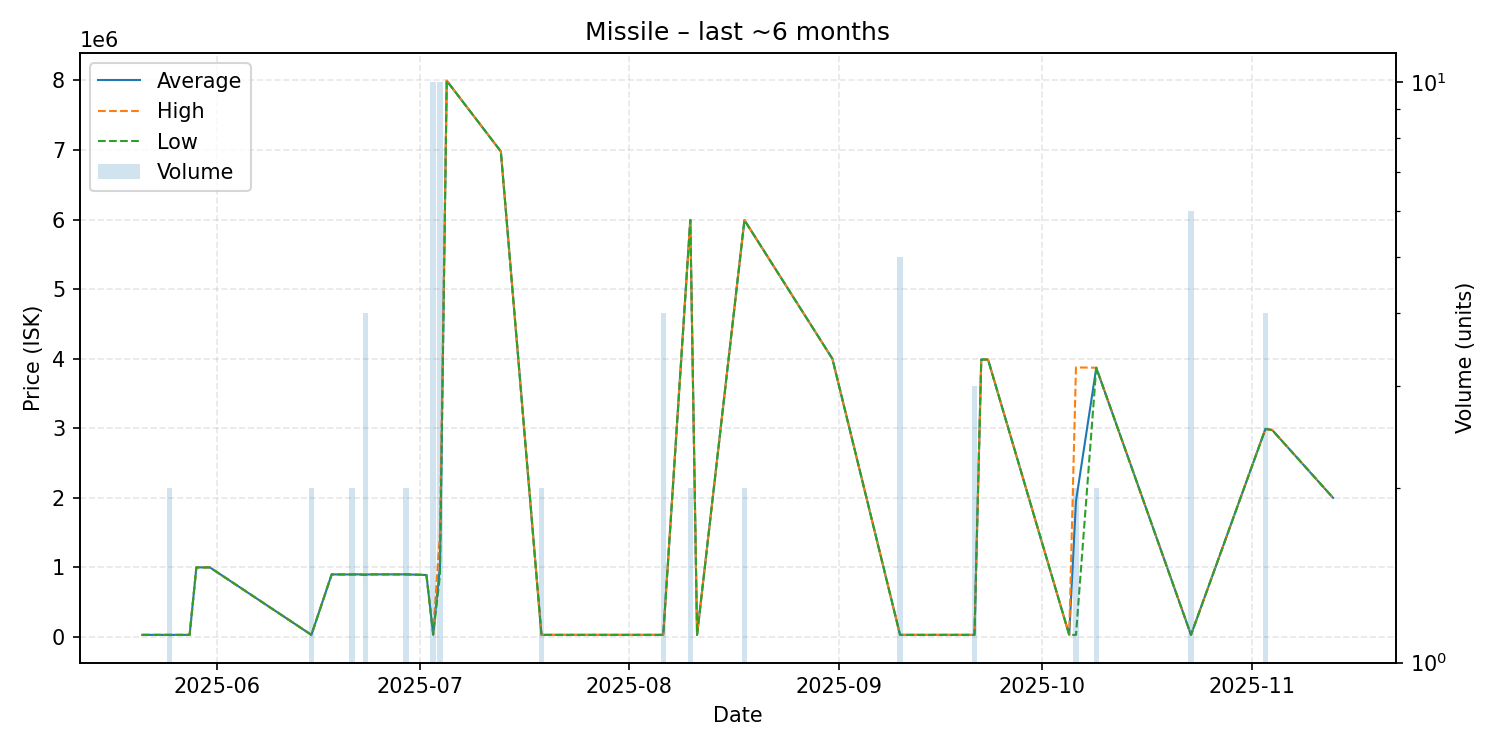

The data file committed next to this chart (first rows):
date, average, highest, lowest, order_count, volume
2025-05-21, 30250, 30250, 30250, 1, 1
2025-05-25, 30250, 30250, 30250, 1, 2
2025-05-28, 30250, 30250, 30250, 1, 1
2025-05-29, 1000000, 1000000, 1000000, 1, 1
2025-05-31, 1000000, 1000000, 1000000, 1, 1
2025-06-15, 30260, 30260, 30260, 1, 2
2025-06-18, 900000, 900000, 900000, 1, 1
2025-06-19, 899000, 899000, 899000, 1, 1
2025-06-21, 899000, 899000, 899000, 1, 2
2025-06-22, 900000, 900000, 900000, 1, 1
2025-06-23, 897500, 900000, 890000, 4, 4
2025-06-24, 900000, 900000, 900000, 1, 1
2025-06-29, 900000, 900000, 900000, 2, 2
2025-07-02, 890800, 890800, 890800, 1, 1
2025-07-03, 37696, 55000, 30280, 2, 10
2025-07-04, 1013420, 1490000, 890900, 5, 10
2025-07-05, 7996000, 7996000, 7996000, 1, 1
2025-07-13, 6979000, 6979000, 6979000, 1, 1
2025-07-19, 30290, 30290, 30290, 1, 2
2025-08-06, 30312, 30320, 30310, 2, 4
2025-08-10, 5994500, 5995000, 5994000, 2, 2
2025-08-11, 30310, 30310, 30310, 1, 1
2025-08-18, 5992000, 5992000, 5992000, 2, 2
2025-08-31, 3999000, 3999000, 3999000, 1, 1
2025-09-10, 30306, 30310, 30300, 2, 5
2025-09-21, 30320, 30320, 30320, 1, 3
2025-09-22, 3988000, 3988000, 3988000, 1, 1
2025-09-23, 3988000, 3988000, 3988000, 1, 1
2025-10-05, 30340, 30340, 30340, 1, 1
2025-10-06, 1952670, 3875000, 30340, 2, 2
2025-10-09, 3870000, 3870000, 3870000, 2, 2
2025-10-23, 30348, 30350, 30340, 2, 6
2025-11-03, 2990000, 2990000, 2990000, 2, 4
2025-11-04, 2975000, 2975000, 2975000, 1, 1
2025-11-13, 2000000, 2000000, 2000000, 1, 1
